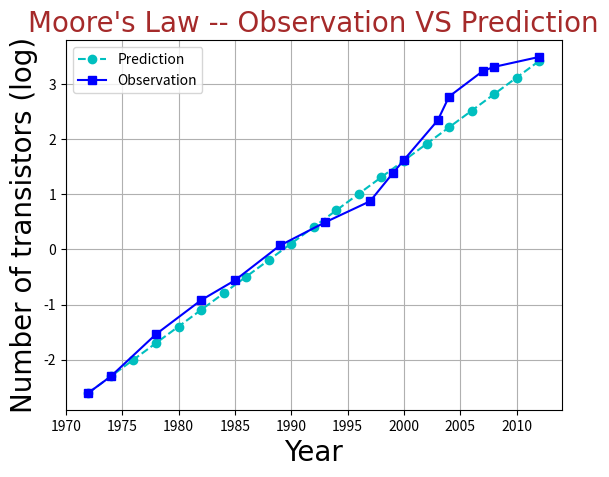

The matplotlib source for this figure:
import numpy as np
import matplotlib.pyplot as plt

y0 = 1972
n0 = 0.0025
year_predicted = np.arange(1972, 2013, 2)
num_predicted = np.log10(n0) + ((year_predicted - y0) / 2) * np.log10(2)

year_observed = [1972, 1974, 1978, 1982, 1985, 1989, 1993, 1997, 1999, 2000, 2003, 2004, 2007, 2008, 2012]
num_observed = [0.0025, 0.005, 0.029, 0.12, 0.275, 1.18, 3.1, 7.5, 24.0, 42.0, 220.0, 592.0, 1720.0, 2046.0, 3100.0]
plt.plot(year_predicted, num_predicted,'c--o', label='Prediction')
plt.plot(year_observed, np.log10(num_observed),'b-s', label='Observation')
plt.title('Moore\'s Law -- Observation VS Prediction', fontsize=20, fontname='Calibri', c='brown')
plt.xlabel('Year', fontsize=20, fontname='Calibri', )
plt.ylabel('Number of transistors (log)', fontsize=20, fontname='Calibri')
plt.grid()
plt.legend()
plt.show()

